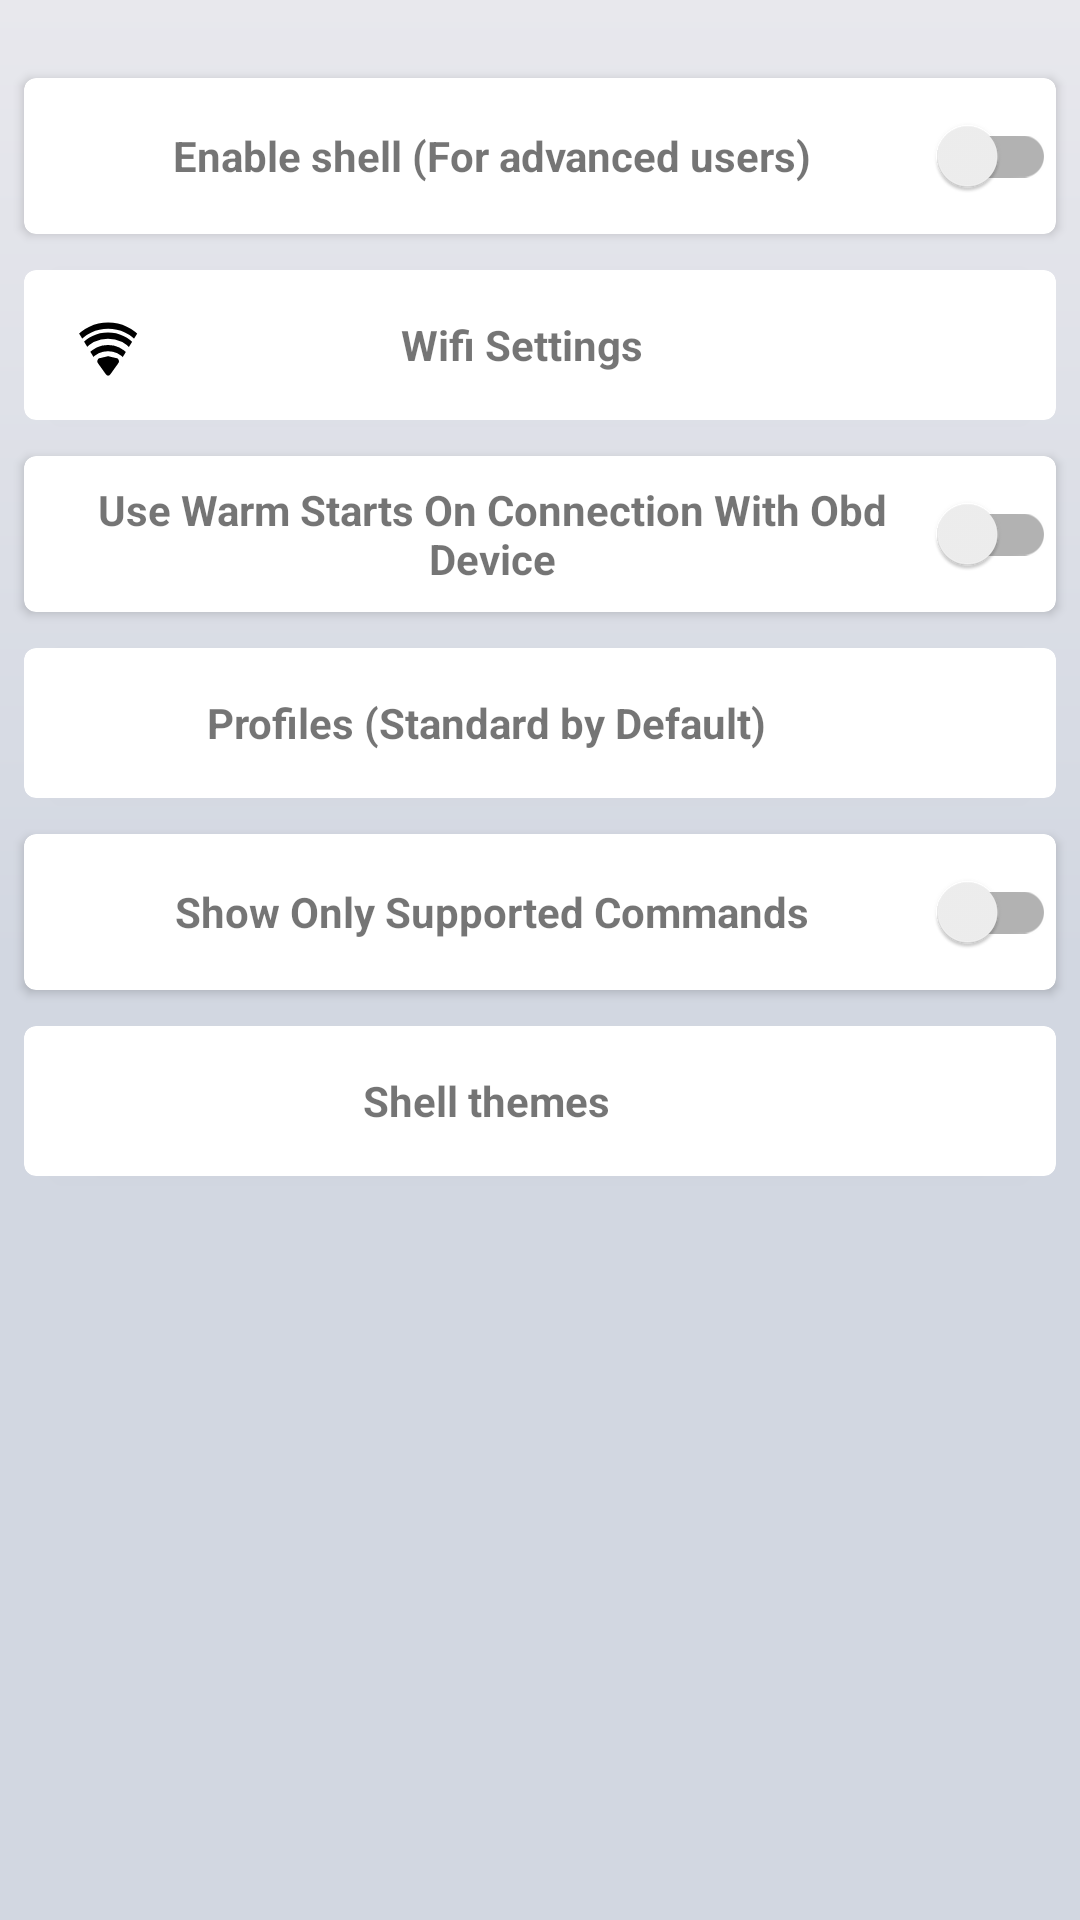

Android layout source for this screen:
<!-- AndroidManifest.xml: application theme Theme.OBDroid -->
<!-- res/layout/prefs_layout.xml -->
<?xml version="1.0" encoding="utf-8"?>
<androidx.constraintlayout.widget.ConstraintLayout xmlns:android="http://schemas.android.com/apk/res/android"
    xmlns:app="http://schemas.android.com/apk/res-auto"
    android:layout_width="match_parent"
    android:background="@drawable/fragment_common_background"
    android:layout_height="match_parent">


    <androidx.cardview.widget.CardView
        android:id="@+id/terminal_card"
        android:layout_width="match_parent"
        android:layout_height="wrap_content"
        android:layout_marginTop="26dp"
        android:layout_marginHorizontal="8dp"
        app:cardCornerRadius="4dp"
        app:layout_constraintTop_toTopOf="parent">

        <androidx.constraintlayout.widget.ConstraintLayout
            android:layout_width="match_parent"
            android:layout_height="match_parent">

            <TextView
                android:id="@+id/terminal_pref_title"
                app:layout_constraintStart_toStartOf="parent"
                android:layout_width="0dp"
                app:layout_constraintEnd_toStartOf="@id/terminal_switch"
                app:layout_constraintTop_toTopOf="parent"
                android:layout_marginStart="16dp"
                android:text="@string/terminal_pref_title"
                android:gravity="center"
                android:textStyle="bold"
                android:singleLine="false"
                android:maxLines="2"
                app:layout_constraintBottom_toBottomOf="parent"
                android:layout_height="0dp"
                app:drawableStartCompat="@drawable/ic_baseline_terminal_24" />

            <androidx.appcompat.widget.SwitchCompat
                android:id="@+id/terminal_switch"
                android:layout_width="wrap_content"
                android:layout_height="wrap_content"
                android:layout_marginVertical="2dp"
                android:textSize="26dp"
                app:layout_constraintEnd_toEndOf="parent"
                app:layout_constraintTop_toTopOf="parent"
                app:layout_constraintBottom_toBottomOf="parent"/>

        </androidx.constraintlayout.widget.ConstraintLayout>

    </androidx.cardview.widget.CardView>

    <androidx.cardview.widget.CardView
        android:id="@+id/stub"
        android:layout_width="match_parent"
        android:layout_height="wrap_content"
        android:layout_marginTop="12dp"
        android:layout_marginHorizontal="8dp"
        app:cardCornerRadius="4dp"
        app:layout_constraintTop_toBottomOf="@id/terminal_card">

        <androidx.constraintlayout.widget.ConstraintLayout
            android:layout_width="match_parent"
            android:layout_height="match_parent">

            <TextView
                android:id="@+id/wifi_settings_title"
                app:layout_constraintStart_toStartOf="parent"
                android:layout_width="0dp"
                app:layout_constraintEnd_toEndOf="parent"
                app:layout_constraintTop_toTopOf="parent"
                android:layout_marginStart="16dp"
                android:text="@string/wifi_settings_title"
                android:gravity="center"
                android:textStyle="bold"
                android:singleLine="false"
                android:layout_marginEnd="52dp"
                android:maxLines="2"
                app:layout_constraintBottom_toBottomOf="parent"
                android:layout_height="50dp"
                app:drawableStartCompat="@drawable/wifi_logo_small" />

        </androidx.constraintlayout.widget.ConstraintLayout>

    </androidx.cardview.widget.CardView>

    <androidx.cardview.widget.CardView
        android:id="@+id/warm_start_card"
        android:layout_width="match_parent"
        android:layout_height="wrap_content"
        android:layout_marginTop="12dp"
        android:layout_marginHorizontal="8dp"
        app:cardCornerRadius="4dp"
        app:layout_constraintTop_toBottomOf="@id/stub">

        <androidx.constraintlayout.widget.ConstraintLayout
            android:layout_width="match_parent"
            android:layout_height="match_parent">

            <TextView
                android:id="@+id/ws_pref_title"
                app:layout_constraintStart_toStartOf="parent"
                android:layout_width="0dp"
                app:layout_constraintEnd_toStartOf="@id/ws_switch"
                app:layout_constraintTop_toTopOf="parent"
                android:layout_marginStart="16dp"
                android:text="@string/use_warm_starts_title"
                android:gravity="center"
                android:textStyle="bold"
                android:singleLine="false"
                android:maxLines="2"
                app:layout_constraintBottom_toBottomOf="parent"
                android:layout_height="0dp"
                app:drawableStartCompat="@drawable/ic_baseline_terminal_24" />

            <androidx.appcompat.widget.SwitchCompat
                android:id="@+id/ws_switch"
                android:layout_width="wrap_content"
                android:layout_height="wrap_content"
                android:layout_marginVertical="2dp"
                android:textSize="26dp"
                app:layout_constraintEnd_toEndOf="parent"
                app:layout_constraintTop_toTopOf="parent"
                app:layout_constraintBottom_toBottomOf="parent"/>

        </androidx.constraintlayout.widget.ConstraintLayout>

    </androidx.cardview.widget.CardView>

    <androidx.cardview.widget.CardView
        android:id="@+id/profiles_card"
        android:layout_width="match_parent"
        android:layout_height="wrap_content"
        android:layout_marginTop="12dp"
        android:layout_marginHorizontal="8dp"
        app:cardCornerRadius="4dp"
        app:layout_constraintTop_toBottomOf="@id/warm_start_card">

        <androidx.constraintlayout.widget.ConstraintLayout
            android:layout_width="match_parent"
            android:layout_height="match_parent">

            <TextView
                android:id="@+id/profiles_title"
                app:layout_constraintStart_toStartOf="parent"
                android:layout_width="0dp"
                app:layout_constraintEnd_toEndOf="parent"
                app:layout_constraintTop_toTopOf="parent"
                android:layout_marginStart="16dp"
                android:text="@string/profiles_standard_by_default"
                android:gravity="center"
                android:textStyle="bold"
                android:singleLine="false"
                android:layout_marginEnd="52dp"
                android:maxLines="2"
                app:layout_constraintBottom_toBottomOf="parent"
                android:layout_height="50dp"
                app:drawableStartCompat="@drawable/ic_baseline_directions_car_24" />

        </androidx.constraintlayout.widget.ConstraintLayout>

    </androidx.cardview.widget.CardView>

    <androidx.cardview.widget.CardView
        android:id="@+id/only_supported_card"
        android:layout_width="match_parent"
        android:layout_height="wrap_content"
        android:layout_marginTop="12dp"
        android:layout_marginHorizontal="8dp"
        app:cardCornerRadius="4dp"
        app:layout_constraintTop_toBottomOf="@id/profiles_card">

        <androidx.constraintlayout.widget.ConstraintLayout
            android:layout_width="match_parent"
            android:layout_height="match_parent">

            <TextView
                android:id="@+id/only_supported_title"
                app:layout_constraintStart_toStartOf="parent"
                android:layout_width="0dp"
                app:layout_constraintEnd_toStartOf="@id/only_supported_switch"
                app:layout_constraintTop_toTopOf="parent"
                android:layout_marginStart="16dp"
                android:text="@string/show_only_supported_commands"
                android:gravity="center"
                android:textStyle="bold"
                android:singleLine="false"
                android:maxLines="2"
                app:layout_constraintBottom_toBottomOf="parent"
                android:layout_height="0dp"
                app:drawableStartCompat="@drawable/ic_baseline_terminal_24" />

            <androidx.appcompat.widget.SwitchCompat
                android:id="@+id/only_supported_switch"
                android:layout_width="wrap_content"
                android:layout_height="wrap_content"
                android:layout_marginVertical="2dp"
                android:textSize="26sp"
                app:layout_constraintEnd_toEndOf="parent"
                app:layout_constraintTop_toTopOf="parent"
                app:layout_constraintBottom_toBottomOf="parent"/>

        </androidx.constraintlayout.widget.ConstraintLayout>

    </androidx.cardview.widget.CardView>

    <androidx.cardview.widget.CardView
        android:id="@+id/terminal_theme_card"
        android:layout_width="match_parent"
        android:layout_height="wrap_content"
        android:layout_marginTop="12dp"
        android:layout_marginHorizontal="8dp"
        app:cardCornerRadius="4dp"
        app:layout_constraintTop_toBottomOf="@id/only_supported_card">

        <androidx.constraintlayout.widget.ConstraintLayout
            android:layout_width="match_parent"
            android:layout_height="match_parent">

            <TextView
                android:id="@+id/terminal_theme_title"
                app:layout_constraintStart_toStartOf="parent"
                android:layout_width="0dp"
                app:layout_constraintEnd_toEndOf="parent"
                app:layout_constraintTop_toTopOf="parent"
                android:layout_marginStart="16dp"
                android:text="@string/shell_themes"
                android:gravity="center"
                android:textStyle="bold"
                android:singleLine="false"
                android:layout_marginEnd="52dp"
                android:maxLines="2"
                app:layout_constraintBottom_toBottomOf="parent"
                android:layout_height="50dp"
                app:drawableStartCompat="@drawable/ic_baseline_terminal_24" />


        </androidx.constraintlayout.widget.ConstraintLayout>

    </androidx.cardview.widget.CardView>




</androidx.constraintlayout.widget.ConstraintLayout>
<!-- resources referenced by this layout -->
<resources>
  <!-- drawable fragment_common_background (drawable) -->
  <?xml version="1.0" encoding="utf-8"?>
  <shape xmlns:android="http://schemas.android.com/apk/res/android"
      android:shape="rectangle">
      <gradient
          android:angle="60"
          android:centerColor="#D2D7E1"
          android:endColor="#D2D7E1"
          android:startColor="#E8E8ED"
          android:type="linear" />
  </shape>
  <!-- drawable wifi_logo_small (drawable) -->
  <vector xmlns:android="http://schemas.android.com/apk/res/android"
      android:width="24dp"
      android:height="24dp"
      android:viewportWidth="274"
      android:viewportHeight="230">
      <group
          android:scaleY="1"
          android:scaleX="1"
          >
          <clip-path
              android:pathData="M137.5,229.5L-67,-50H342L137.5,229.5Z"/>
          <path
              android:pathData="M137.5,394.91C234.53,394.91 313.19,318.4 313.19,224.02C313.19,129.64 234.53,53.13 137.5,53.13C40.47,53.13 -38.19,129.64 -38.19,224.02C-38.19,318.4 40.47,394.91 137.5,394.91Z"
              android:strokeWidth="20"
              android:fillColor="#00000000"
              android:strokeColor="#000000"/>
          <path
              android:pathData="M136.99,364.02C216.2,364.02 280.41,301.56 280.41,224.52C280.41,147.47 216.2,85.02 136.99,85.02C57.78,85.02 -6.44,147.47 -6.44,224.52C-6.44,301.56 57.78,364.02 136.99,364.02Z"
              android:strokeWidth="20"
              android:fillColor="#00000000"
              android:strokeColor="#000000"/>
          <path
              android:pathData="M136.99,324.16C193.57,324.16 239.43,279.55 239.43,224.52C239.43,169.49 193.57,124.87 136.99,124.87C80.41,124.87 34.54,169.49 34.54,224.52C34.54,279.55 80.41,324.16 136.99,324.16Z"
              android:strokeWidth="20"
              android:fillColor="#00000000"
              android:strokeColor="#000000"/>
          <path
              android:pathData="M145.38,209.33C141.28,214.12 133.72,214.12 129.63,209.33L98.81,173.32C93.85,167.52 97.07,158.66 104.68,157.18L135.49,151.17C136.82,150.91 138.18,150.91 139.51,151.17L170.32,157.18C177.93,158.66 181.15,167.52 176.18,173.32L145.38,209.33Z"
              android:fillColor="#000000"/>
      </group>
  </vector>
  <string name="profiles_standard_by_default">Profiles (Standard by Default)</string>
  <string name="shell_themes">Shell themes</string>
  <string name="show_only_supported_commands">Show Only Supported Commands</string>
  <string name="terminal_pref_title">Enable shell (For advanced users)</string>
  <string name="use_warm_starts_title">Use Warm Starts On Connection With Obd Device</string>
  <string name="wifi_settings_title">Wifi Settings</string>
  <style name="Theme.OBDroid" parent="Theme.MaterialComponents.DayNight.DarkActionBar">
          
          <item name="colorPrimary">@color/primary</item>
          <item name="colorPrimaryVariant">@color/primary_dark</item>
          <item name="colorOnPrimary">@color/primary_light</item>
          
          <item name="colorSecondary">@color/secondary</item>
          <item name="colorSecondaryVariant">@color/secondary_dark</item>
          <item name="colorOnSecondary">@color/black</item>
          
          <item name="android:statusBarColor" tools:targetApi="l">@color/status_bar</item>
          
      </style>
  <color name="primary">#074E88</color>
  <color name="primary_dark">@color/status_bar</color>
  <color name="primary_light">@color/blue</color>
  <color name="secondary">@color/blue</color>
  <color name="secondary_dark">#b6c2b7</color>
  <color name="black">#FF000000</color>
  <color name="status_bar">#0C6BB8</color>
  <color name="blue">#2954AE</color>
</resources>
